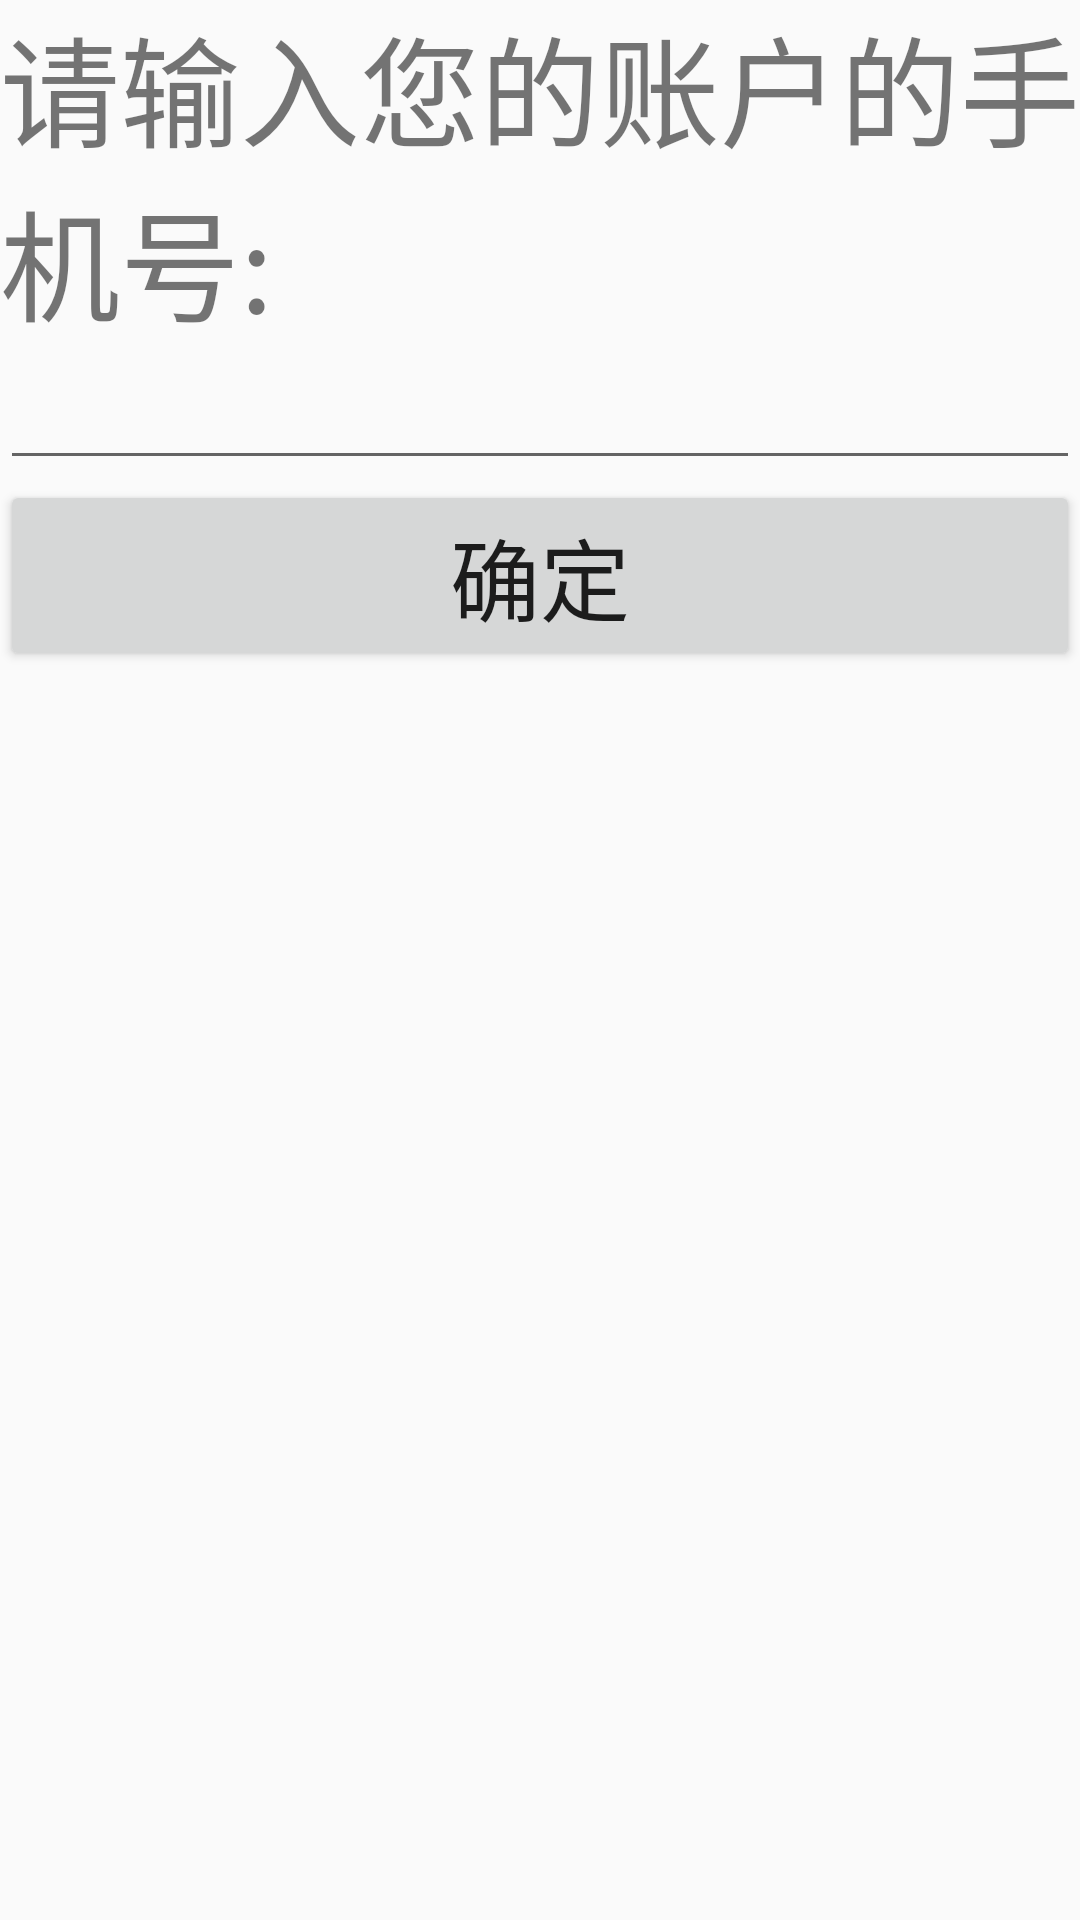

The Android layout XML behind this screen, and the referenced resources:
<!-- AndroidManifest.xml: application theme AppTheme -->
<!-- res/layout/aty_login.xml -->
<?xml version="1.0" encoding="utf-8"?>
<LinearLayout xmlns:android="http://schemas.android.com/apk/res/android"
    android:orientation="vertical" android:layout_width="match_parent"
    android:layout_height="match_parent"
    android:layout_margin="100dp">
    <TextView
        android:layout_width="wrap_content"
        android:layout_height="wrap_content"
        android:text="请输入您的账户的手机号:"
        android:textSize="40sp"/>
    <EditText
        android:id="@+id/login_id"
        android:layout_width="match_parent"
        android:layout_height="wrap_content"
        android:textSize="20sp"/>
    <Button
        android:id="@+id/login_ok"
        android:layout_width="match_parent"
        android:layout_height="wrap_content"
        android:text="确定"
        android:textSize="30sp"/>
</LinearLayout>
<!-- resources referenced by this layout -->
<resources>
  <style name="AppTheme" parent="Theme.AppCompat.Light.NoActionBar">
          
          <item name="colorPrimary">@color/colorPrimary</item>
          <item name="colorPrimaryDark">@color/colorPrimaryDark</item>
          <item name="colorAccent">@color/colorAccent</item>
      </style>
  
  
      //Common
  <!-- not gathered from this repository: default colours our renderer supplied (Android Studio template values) -->
  <color name="colorPrimary">#FF6200EE</color>
  <color name="colorPrimaryDark">#FF3700B3</color>
  <color name="colorAccent">#FF03DAC5</color>
</resources>
